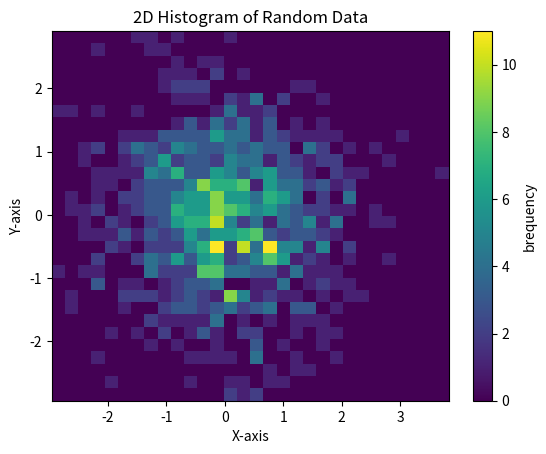

The script that saved this image:
import numpy as np
import matplotlib.pyplot as plt

# Generate random data
x = np.random.randn(1000)
y = np.random.randn(1000)

# Create a 2D histogram
plt.hist2d(x, y, bins=(30, 30), cmap='viridis')
plt.colorbar(label='brequency')

# Add labels and title
plt.xlabel('X-axis')
plt.ylabel('Y-axis')

plt.title('2D Histogram of Random Data')
plt.show()